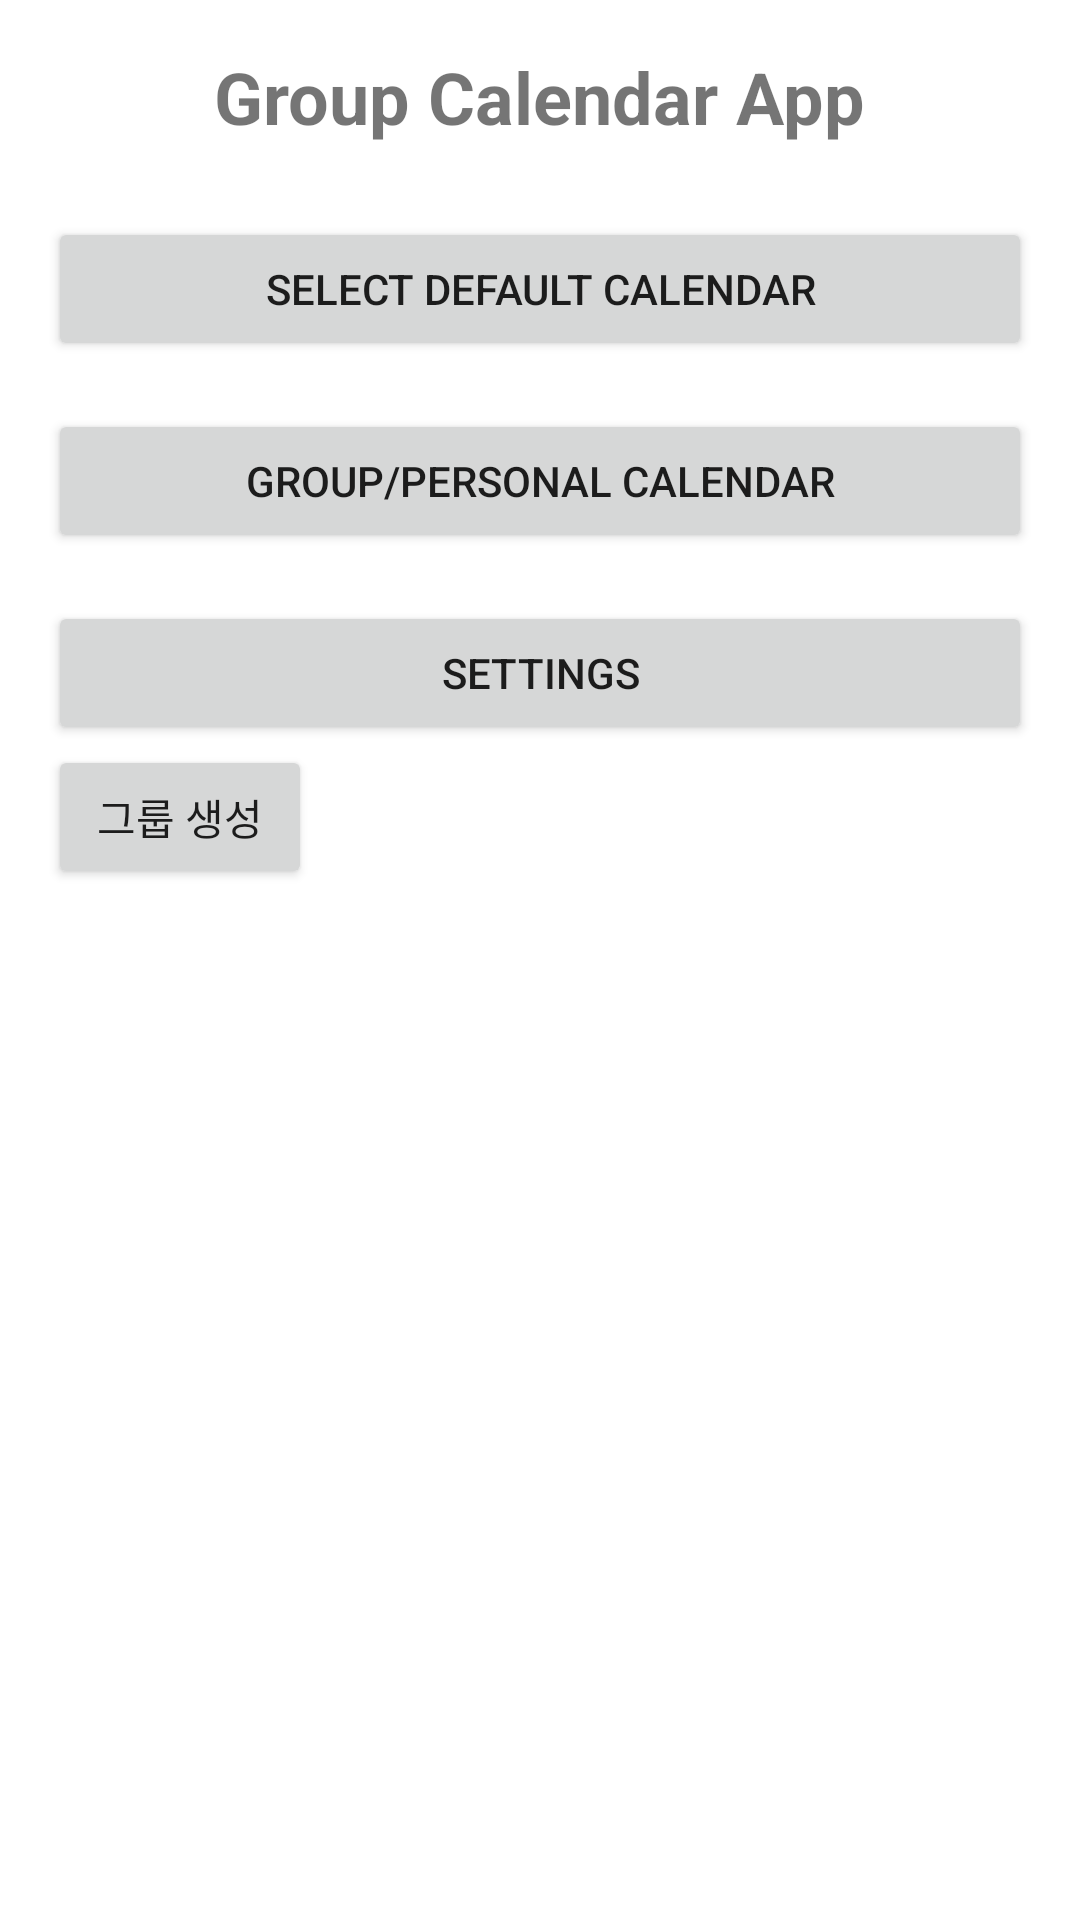

This screen was rendered from an Android layout file. Write that file and the resources it references.
<!-- AndroidManifest.xml: application theme Theme.GroupCalendar -->
<!-- res/layout/activity_main.xml -->
<LinearLayout
    xmlns:android="http://schemas.android.com/apk/res/android"
    android:layout_width="match_parent"
    android:layout_height="match_parent"
    android:orientation="vertical"
    android:padding="16dp">

    
    <TextView
        android:layout_width="wrap_content"
        android:layout_height="wrap_content"
        android:text="Group Calendar App"
        android:textSize="24sp"
        android:textStyle="bold"
        android:layout_gravity="center_horizontal"
        android:layout_marginBottom="24dp"/>

    
    <Button
        android:id="@+id/defaultCalendarButton"
        android:layout_width="match_parent"
        android:layout_height="wrap_content"
        android:text="Select Default Calendar"
        android:layout_marginBottom="16dp"/>

    
    <Button
        android:id="@+id/groupCalendarButton"
        android:layout_width="match_parent"
        android:layout_height="wrap_content"
        android:text="Group/Personal Calendar"
        android:layout_marginBottom="16dp"/>

    
    <Button
        android:id="@+id/settingsButton"
        android:layout_width="match_parent"
        android:layout_height="wrap_content"
        android:text="Settings"/>

    
    <Button
        android:id="@+id/createGroupButton"
        android:layout_width="wrap_content"
        android:layout_height="wrap_content"
        android:text="그룹 생성" />

</LinearLayout>
<!-- resources referenced by this layout -->
<resources>
  <style name="Theme.GroupCalendar" parent="Theme.MaterialComponents.DayNight.DarkActionBar">
          
          <item name="colorPrimary">@color/purple_500</item>
          <item name="colorPrimaryVariant">@color/purple_700</item>
          <item name="colorOnPrimary">@color/white</item>
          
          <item name="colorSecondary">@color/teal_200</item>
          <item name="colorSecondaryVariant">@color/teal_700</item>
          <item name="colorOnSecondary">@color/black</item>
          
          <item name="android:statusBarColor" tools:targetApi="l">?attr/colorPrimaryVariant</item>
          
      </style>
  <color name="purple_500">#FF6200EE</color>
  <color name="purple_700">#FF3700B3</color>
  <color name="white">#FFFFFFFF</color>
  <color name="teal_200">#FF03DAC5</color>
  <color name="teal_700">#FF018786</color>
  <color name="black">#FF000000</color>
</resources>
